Run: headless pygame with SDL's dummy video driver; simulated clock (each Clock.tick advances the game by its frame time, no real sleeping); random seed 0; keys injected as events and as key.get_pressed() state; no mouse input.
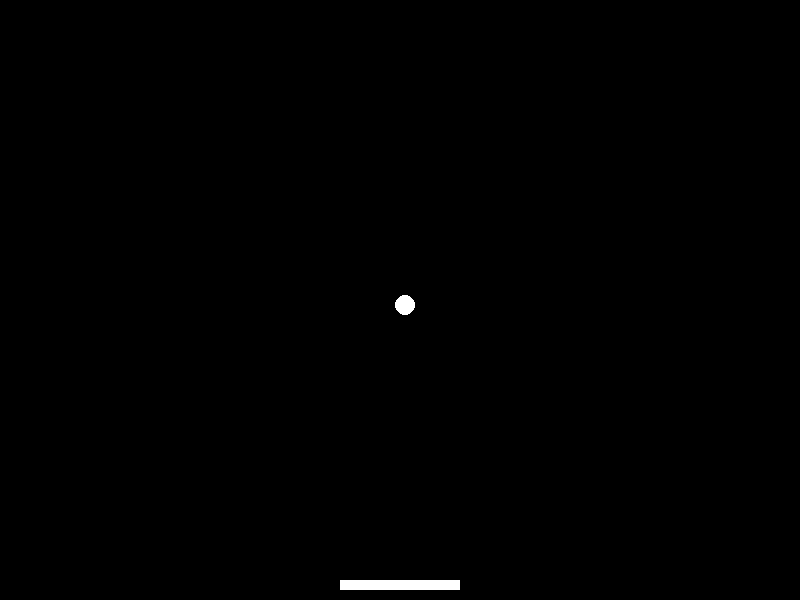
Frame 1 of 4 · flips 1–60 · no input
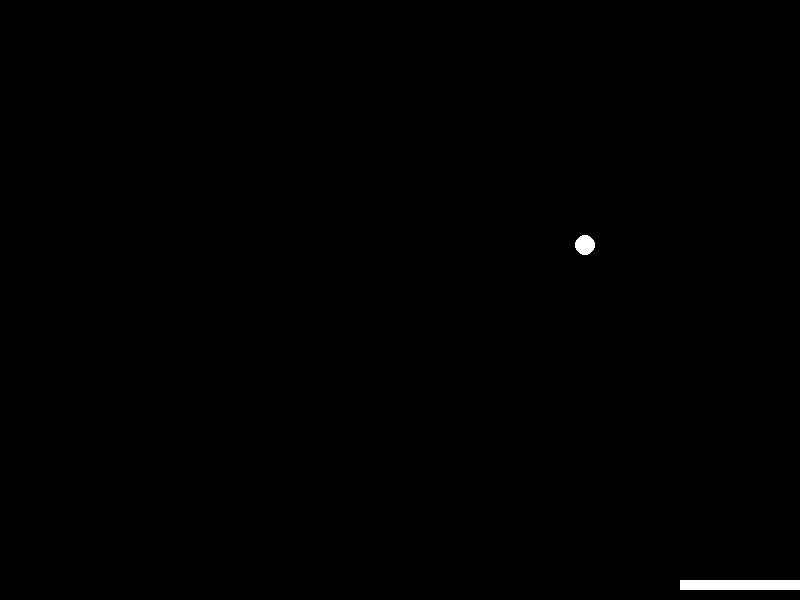
Frame 2 of 4 · flips 61–180 · tapped SPACE, RETURN · held RIGHT (→), D
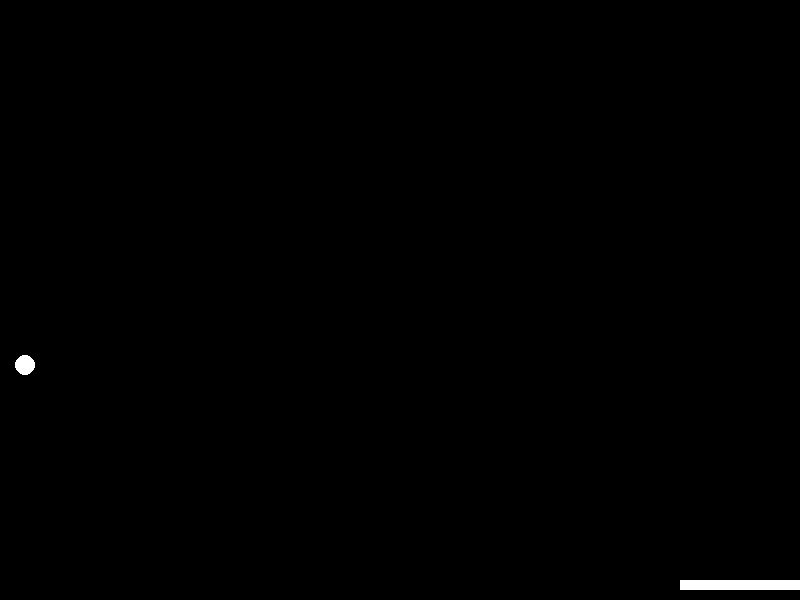
Frame 3 of 4 · flips 181–300 · held DOWN (↓), S
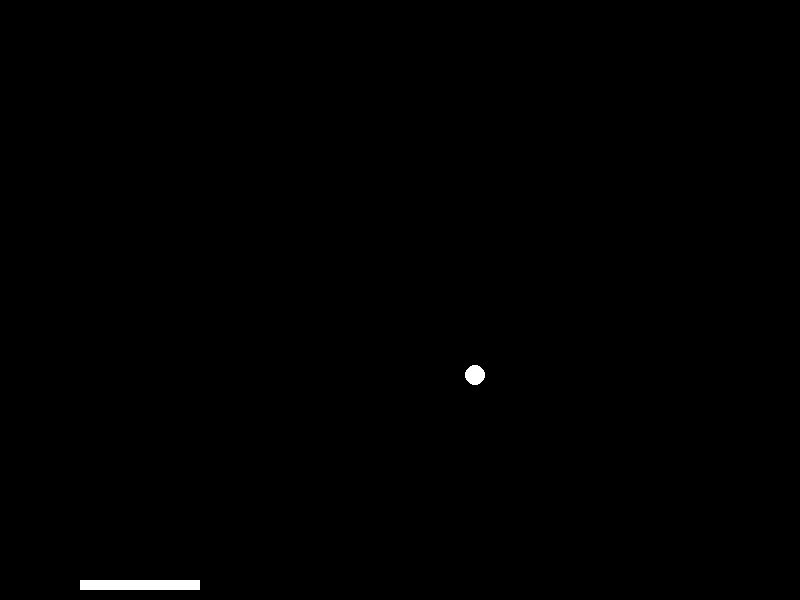
Frame 4 of 4 · flips 301–420 · held LEFT (←), A, UP (↑), W

The pygame program that drew these frames:

import pygame
import sys

# Initialize Pygame
pygame.init()

# Constants
WIDTH, HEIGHT = 800, 600
BALL_SPEED = [5, 5]
WHITE = (255, 255, 255)

# Create the game window
screen = pygame.display.set_mode((WIDTH, HEIGHT))
pygame.display.set_caption("Ping Pong")

# Create the paddle and ball
paddle = pygame.Rect(WIDTH // 2 - 60, HEIGHT - 20, 120, 10)
ball = pygame.Rect(WIDTH // 2 - 10, HEIGHT // 2 - 10, 20, 20)

# Initialize score variables
player_score = 0
opponent_score = 0

font = pygame.font.Font(None, 36)

def display_score():
    player_text = font.render(f"Player: {player_score}", True, WHITE)
    opponent_text = font.render(f"Opponent: {opponent_score}", True, WHITE)
    screen.blit(player_text, (10, 10))
    screen.blit(opponent_text, (WIDTH - 200, 10))

# Initialize clock
clock = pygame.time.Clock()

while True:
    for event in pygame.event.get():
        if event.type == pygame.QUIT:
            pygame.quit()
            sys.exit()

    keys = pygame.key.get_pressed()
    if keys[pygame.K_LEFT] and paddle.left > 0:
        paddle.move_ip(-5, 0)
    if keys[pygame.K_RIGHT] and paddle.right < WIDTH:
        paddle.move_ip(5, 0)

    ball.move_ip(BALL_SPEED)

    if ball.left < 0 or ball.right > WIDTH:
        BALL_SPEED[0] = -BALL_SPEED[0]
    if ball.top < 0:
        BALL_SPEED[1] = -BALL_SPEED[1]

    if ball.colliderect(paddle) and BALL_SPEED[1] > 0:
        BALL_SPEED[1] = -BALL_SPEED[1]

    if ball.bottom > HEIGHT:
        opponent_score += 1
        ball.center = (WIDTH // 2, HEIGHT // 2)
        BALL_SPEED[1] = 5

    display_score()

    screen.fill((0, 0, 0))
    pygame.draw.rect(screen, WHITE, paddle)
    pygame.draw.ellipse(screen, WHITE, ball)

    if player_score >= 5:
        print("Player Wins!")
        pygame.quit()
        sys.exit()
    elif opponent_score >= 5:
        print("Opponent Wins!")
        pygame.quit()
        sys.exit()

    pygame.display.update()
    clock.tick(60)
